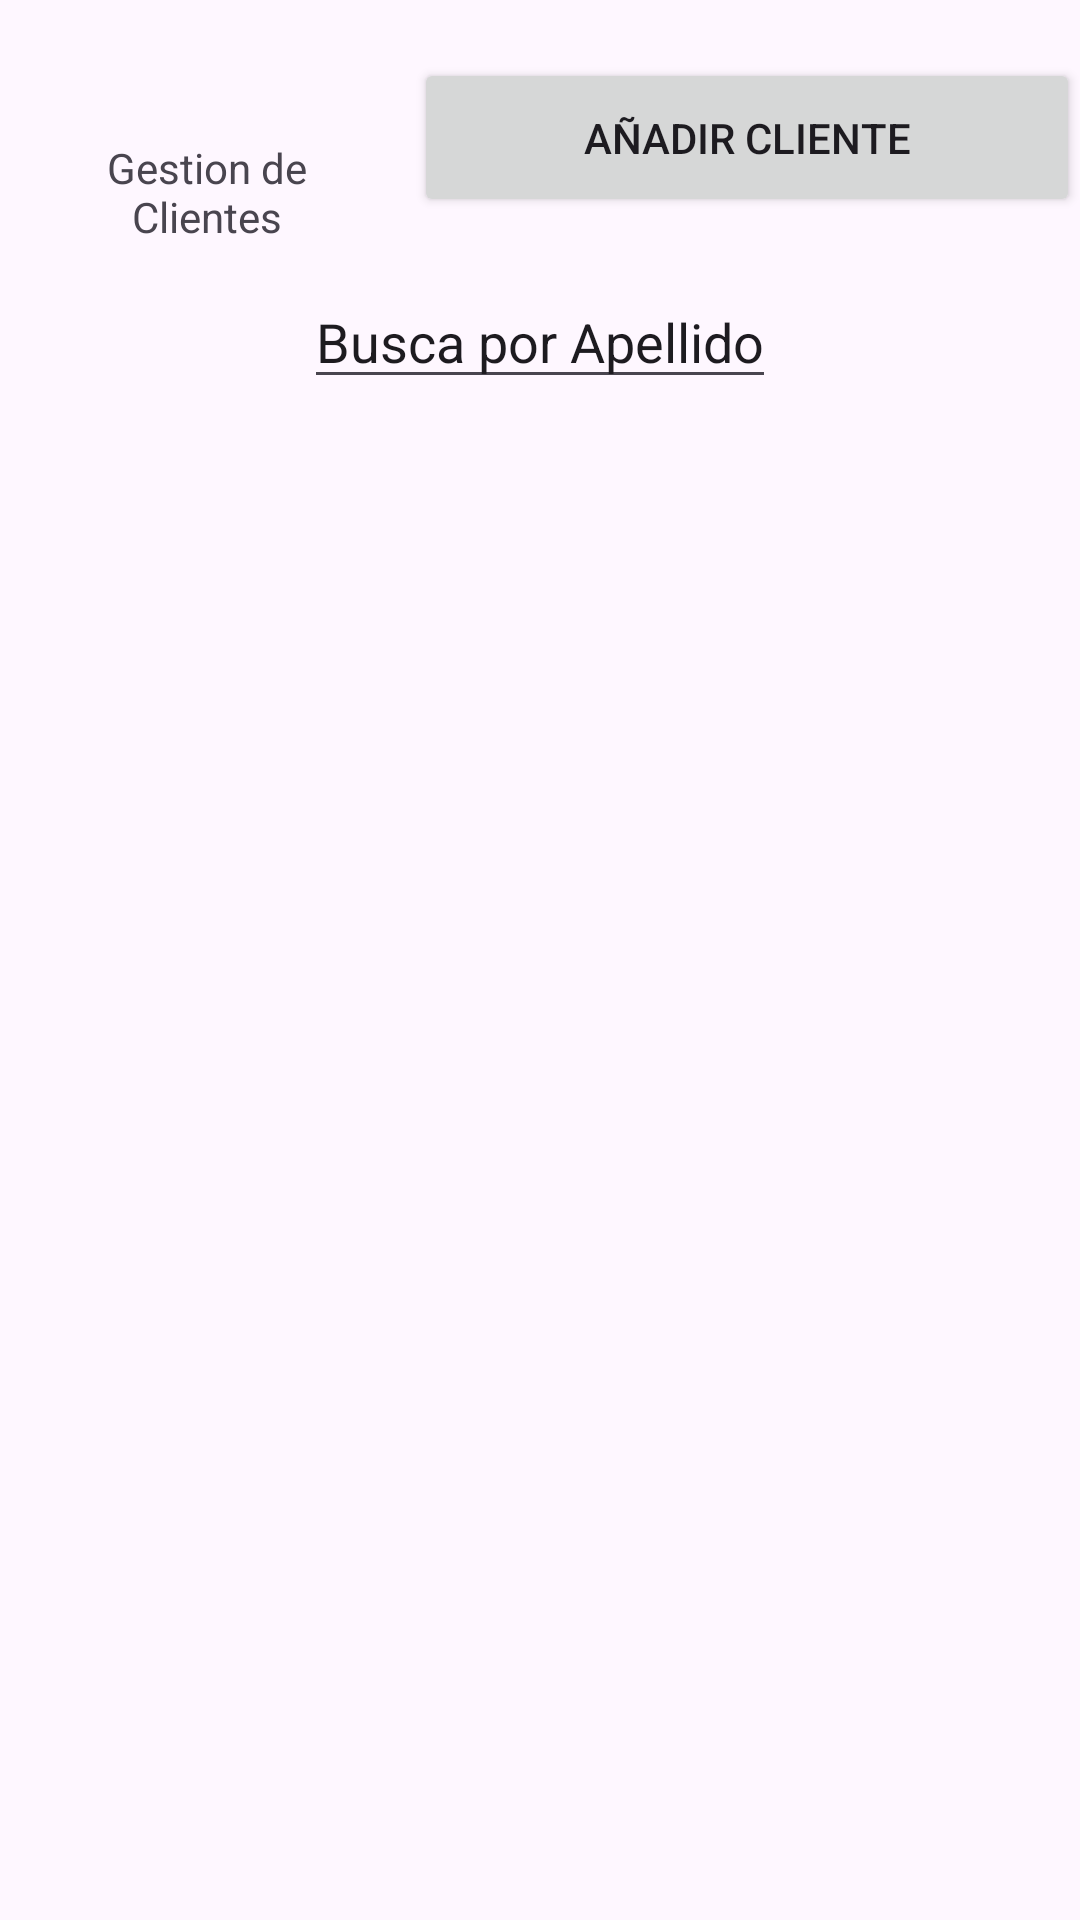

Here is an Android app screen rendered from its layout file. Give the layout XML and the strings, colors and styles it references.
<!-- AndroidManifest.xml: application theme Theme.AppAlquileres -->
<!-- res/layout/activity_main_clientes.xml -->
<?xml version="1.0" encoding="utf-8"?>
<androidx.constraintlayout.widget.ConstraintLayout xmlns:android="http://schemas.android.com/apk/res/android"
    xmlns:app="http://schemas.android.com/apk/res-auto"
    xmlns:tools="http://schemas.android.com/tools"
    android:layout_width="match_parent"
    android:layout_height="match_parent">

    <androidx.constraintlayout.widget.ConstraintLayout
        android:id="@+id/cl_header"
        android:layout_width="match_parent"
        android:layout_height="0dp"
        app:layout_constraintBottom_toTopOf="@id/rv_clientes"
        app:layout_constraintEnd_toEndOf="parent"
        app:layout_constraintHeight_percent="0.2"
        app:layout_constraintHorizontal_bias="1.0"
        app:layout_constraintStart_toStartOf="parent"
        app:layout_constraintTop_toTopOf="parent"
        app:layout_constraintVertical_bias="0.0">

        <TextView
            android:id="@+id/tv_clientDesc"
            android:layout_width="0dp"
            android:layout_height="wrap_content"
            android:gravity="center"
            android:padding="15dp"
            android:text="Gestion de Clientes"
            app:layout_constraintBottom_toBottomOf="parent"
            app:layout_constraintEnd_toStartOf="@+id/btAddCliente"
            app:layout_constraintStart_toStartOf="parent"
            app:layout_constraintTop_toTopOf="parent" />

        <Button
            android:id="@+id/btAddCliente"
            android:layout_width="222dp"
            android:layout_height="53dp"
            android:gravity="center"
            android:text="Añadir Cliente"
            app:layout_constraintBottom_toTopOf="@+id/edt_apellido"
            app:layout_constraintEnd_toEndOf="parent"
            app:layout_constraintTop_toTopOf="parent" />

        <EditText
            android:id="@+id/edt_apellido"
            android:layout_width="wrap_content"
            android:layout_height="wrap_content"
            android:gravity="center"
            android:text="Busca por Apellido"
            app:layout_constraintBottom_toBottomOf="parent"
            app:layout_constraintEnd_toEndOf="parent"
            app:layout_constraintStart_toStartOf="parent"
            app:layout_constraintTop_toBottomOf="@+id/tv_clientDesc" />


    </androidx.constraintlayout.widget.ConstraintLayout>


    <androidx.recyclerview.widget.RecyclerView
        android:id="@+id/rv_clientes"
        android:layout_width="match_parent"
        android:layout_height="0dp"
        app:layout_constraintBottom_toBottomOf="parent"
        app:layout_constraintEnd_toEndOf="parent"
        app:layout_constraintHeight_percent="0.8"
        app:layout_constraintHorizontal_bias="1.0"
        app:layout_constraintStart_toStartOf="parent"
        app:layout_constraintTop_toBottomOf="@id/cl_header" />


</androidx.constraintlayout.widget.ConstraintLayout>
<!-- resources referenced by this layout -->
<resources>
  <style name="Theme.AppAlquileres" parent="Base.Theme.AppAlquileres" />
  <style name="Base.Theme.AppAlquileres" parent="Theme.Material3.DayNight.NoActionBar">
          
          
      </style>
</resources>
